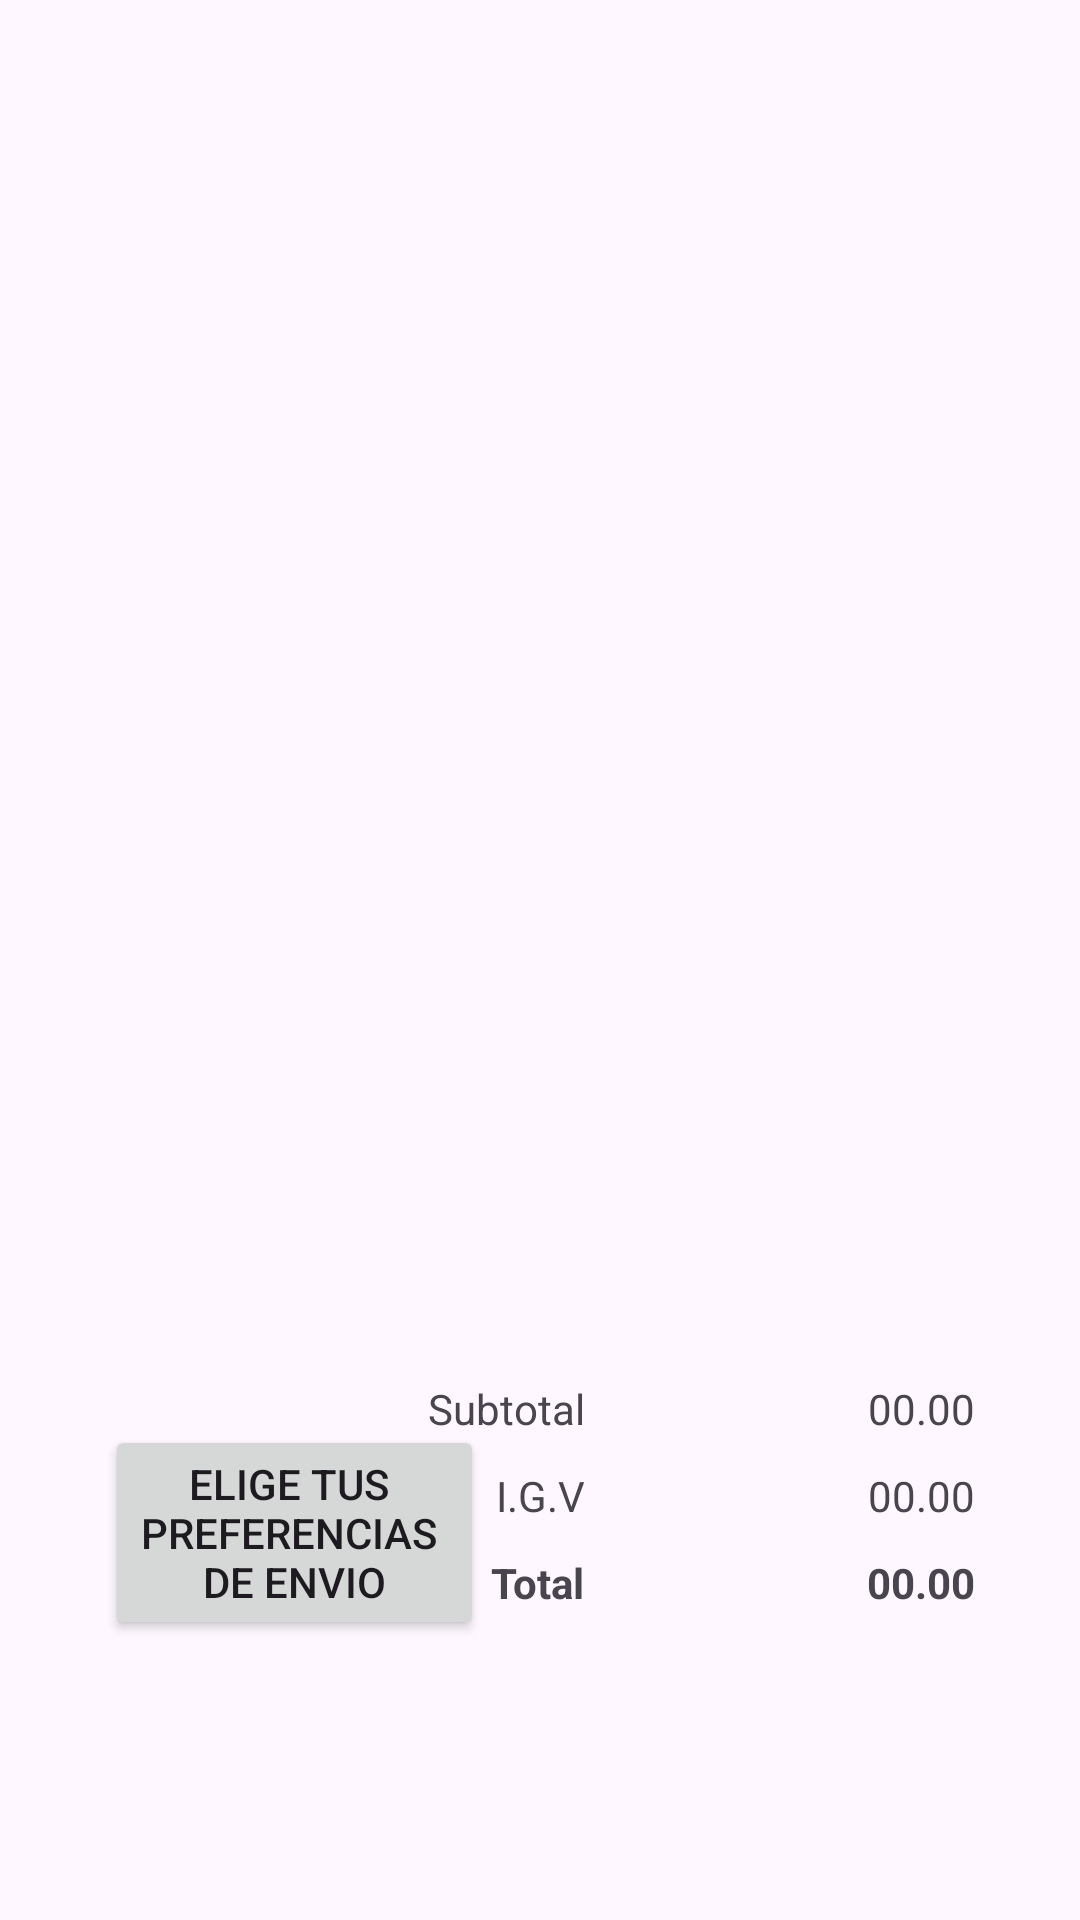

Reconstruct the res/layout file that produces this screen, plus the resources it refers to.
<!-- AndroidManifest.xml: application theme Theme.VirtualShop -->
<!-- res/layout/fragment_shopping2.xml -->
<?xml version="1.0" encoding="utf-8"?>
<androidx.constraintlayout.widget.ConstraintLayout xmlns:android="http://schemas.android.com/apk/res/android"
    xmlns:app="http://schemas.android.com/apk/res-auto"
    xmlns:tools="http://schemas.android.com/tools"
    android:id="@+id/tvTitleShoppingCart"
    android:layout_width="match_parent"
    android:layout_height="match_parent"
    tools:context=".fragments.Shopping2Fragment">

    <androidx.cardview.widget.CardView
        android:layout_width="match_parent"
        android:layout_height="0dp"
        app:layout_constraintBottom_toTopOf="@+id/rvListProductShoppingCart"
        app:layout_constraintEnd_toEndOf="parent"
        app:layout_constraintHorizontal_bias="0.5"
        app:layout_constraintStart_toStartOf="parent"
        app:layout_constraintTop_toTopOf="parent">

        <TextView
            android:id="@+id/textView"
            android:layout_width="wrap_content"
            android:layout_height="wrap_content"
            android:text="@string/title_shopping_fragment"
            android:textSize="20sp"
            android:layout_gravity="center"/>
    </androidx.cardview.widget.CardView>

    <androidx.recyclerview.widget.RecyclerView
        android:id="@+id/rvListProductShoppingCart"
        android:layout_width="409dp"
        android:layout_height="478dp"
        android:layout_marginBottom="200dp"
        app:layoutManager="androidx.recyclerview.widget.LinearLayoutManager"
        app:layout_constraintBottom_toBottomOf="parent"
        app:layout_constraintEnd_toEndOf="parent"
        app:layout_constraintHorizontal_bias="0.5"
        app:layout_constraintStart_toStartOf="parent"
        tools:listitem="@layout/item_shopping_cart" />

    <TextView
        android:id="@+id/tvSubtotal"
        android:layout_width="wrap_content"
        android:layout_height="wrap_content"
        android:layout_marginTop="20dp"
        android:layout_marginEnd="50dp"
        android:text="@string/title_subtotal"
        app:layout_constraintEnd_toStartOf="@+id/tvValueSubtotal"
        app:layout_constraintTop_toBottomOf="@+id/rvListProductShoppingCart" />

    <TextView
        android:id="@+id/tvIgv"
        android:layout_width="wrap_content"
        android:layout_height="wrap_content"
        android:layout_marginTop="10dp"
        android:layout_marginEnd="50dp"
        android:text="@string/title_i_g_v"
        app:layout_constraintEnd_toStartOf="@+id/tvValueIgv"
        app:layout_constraintTop_toBottomOf="@+id/tvSubtotal" />

    <TextView
        android:id="@+id/tvTotal"
        android:layout_width="wrap_content"
        android:layout_height="wrap_content"
        android:layout_marginTop="10dp"
        android:layout_marginEnd="50dp"
        android:text="@string/title_total"
        android:textStyle="bold"
        app:layout_constraintEnd_toStartOf="@+id/tvValueTotal"
        app:layout_constraintTop_toBottomOf="@+id/tvIgv" />

    <TextView
        android:id="@+id/tvValueSubtotal"
        android:layout_width="80dp"
        android:layout_height="wrap_content"
        android:layout_marginTop="20dp"
        android:layout_marginEnd="35dp"
        android:gravity="right"
        android:text="@string/value_subtotal"
        app:layout_constraintEnd_toEndOf="parent"
        app:layout_constraintTop_toBottomOf="@+id/rvListProductShoppingCart" />

    <TextView
        android:id="@+id/tvValueIgv"
        android:layout_width="80dp"
        android:layout_height="wrap_content"
        android:layout_marginTop="10dp"
        android:layout_marginEnd="35dp"
        android:gravity="right"
        android:text="@string/value_igv"
        app:layout_constraintEnd_toEndOf="parent"
        app:layout_constraintTop_toBottomOf="@+id/tvValueSubtotal" />

    <TextView
        android:id="@+id/tvValueTotal"
        android:layout_width="80dp"
        android:layout_height="wrap_content"
        android:layout_marginTop="10dp"
        android:layout_marginEnd="35dp"
        android:gravity="right"
        android:text="@string/value_total"
        android:textStyle="bold"
        app:layout_constraintEnd_toEndOf="parent"
        app:layout_constraintTop_toBottomOf="@+id/tvValueIgv" />

    <Button
        android:id="@+id/btnConfirmPurchase"
        android:layout_width="wrap_content"
        android:layout_height="wrap_content"
        android:layout_marginStart="35dp"
        android:layout_marginTop="35dp"
        android:text="@string/title_delivery_preferences"
        app:layout_constraintStart_toStartOf="parent"
        app:layout_constraintTop_toBottomOf="@+id/rvListProductShoppingCart" />
</androidx.constraintlayout.widget.ConstraintLayout>
<!-- res/layout/item_shopping_cart.xml (included above) -->
<?xml version="1.0" encoding="utf-8"?>
<androidx.cardview.widget.CardView
    xmlns:android="http://schemas.android.com/apk/res/android"
    xmlns:app="http://schemas.android.com/apk/res-auto"
    xmlns:tools="http://schemas.android.com/tools"
    android:layout_width="wrap_content"
    android:layout_height="wrap_content">

    <androidx.constraintlayout.widget.ConstraintLayout
        android:layout_width="409dp"
        android:layout_height="120dp"
        tools:layout_editor_absoluteX="1dp"
        tools:layout_editor_absoluteY="208dp">

        <androidx.cardview.widget.CardView
            android:id="@+id/cardView"
            android:layout_width="118dp"
            android:layout_height="103dp"
            app:cardCornerRadius="15dp"
            app:layout_constraintBottom_toBottomOf="parent"
            app:layout_constraintStart_toStartOf="parent"
            app:layout_constraintTop_toTopOf="parent">

            <ImageView
                android:id="@+id/ivPhotoSC"
                android:layout_width="match_parent"
                android:layout_height="match_parent"
                android:contentDescription="@string/description_image_product"
                app:layout_constraintBottom_toBottomOf="parent"
                app:layout_constraintStart_toStartOf="parent"
                app:layout_constraintTop_toTopOf="parent"
                tools:srcCompat="@tools:sample/avatars" />
        </androidx.cardview.widget.CardView>

        <TextView
            android:id="@+id/tvNameProductSC"
            android:layout_width="wrap_content"
            android:layout_height="wrap_content"
            android:layout_marginStart="10dp"
            android:layout_marginTop="30dp"
            android:text="@string/name_product"
            app:layout_constraintStart_toEndOf="@+id/cardView"
            app:layout_constraintTop_toTopOf="parent" />

        <TextView
            android:id="@+id/tvPriceProductSC"
            android:layout_width="wrap_content"
            android:layout_height="wrap_content"
            android:layout_marginStart="10dp"
            android:layout_marginTop="10dp"
            android:textStyle="bold"
            android:text="@string/price_product"
            app:layout_constraintStart_toEndOf="@+id/cardView"
            app:layout_constraintTop_toBottomOf="@+id/tvNameProductSC" />

        <ImageView
            android:id="@+id/ivBtnDelete"
            android:layout_width="35dp"
            android:layout_height="49dp"
            android:contentDescription="@string/title_button_delete"
            app:layout_constraintBottom_toBottomOf="parent"
            app:layout_constraintEnd_toEndOf="parent"
            app:layout_constraintTop_toTopOf="parent"
            app:srcCompat="@drawable/ico_delete_24" />

        <de.hdodenhof.circleimageview.CircleImageView
            android:id="@+id/ivAddQuantity"
            android:layout_width="20dp"
            android:layout_height="20dp"
            android:layout_marginEnd="5dp"
            android:src="@drawable/ico_add_24"
            app:civ_border_color="@color/black"
            app:civ_border_width="1dp"
            app:layout_constraintBottom_toBottomOf="parent"
            app:layout_constraintEnd_toStartOf="@+id/etQuantity"
            app:layout_constraintTop_toTopOf="parent"
            app:layout_constraintVertical_bias="0.5" />

        <de.hdodenhof.circleimageview.CircleImageView
            android:id="@+id/ivDecreaseQuantity"
            android:layout_width="20dp"
            android:layout_height="20dp"
            android:layout_marginEnd="5dp"
            android:src="@drawable/ico_remove_24"
            app:civ_border_width="1dp"
            app:layout_constraintBottom_toBottomOf="parent"
            app:layout_constraintEnd_toStartOf="@+id/ivBtnDelete"
            app:layout_constraintTop_toTopOf="parent"
            app:layout_constraintVertical_bias="0.504" />

        <EditText
            android:id="@+id/etQuantity"
            android:layout_width="50dp"
            android:layout_height="50dp"
            android:layout_marginEnd="5dp"
            android:ems="10"
            android:inputType="number"
            android:text="@string/title_quantity"
            android:enabled="false"
            android:textAlignment="center"
            android:textSize="15sp"
            app:layout_constraintBottom_toBottomOf="parent"
            app:layout_constraintEnd_toStartOf="@+id/ivDecreaseQuantity"
            app:layout_constraintTop_toTopOf="parent"
            app:layout_constraintVertical_bias="0.5" />
    </androidx.constraintlayout.widget.ConstraintLayout>
</androidx.cardview.widget.CardView>
<!-- resources referenced by this layout -->
<resources>
  <color name="black">#FF000000</color>
  <!-- drawable ico_add_24 (drawable) -->
  <vector android:autoMirrored="true" android:height="24dp"
      android:tint="#4D4E4E" android:viewportHeight="24"
      android:viewportWidth="24" android:width="24dp" xmlns:android="http://schemas.android.com/apk/res/android">
      <path android:fillColor="@android:color/white" android:pathData="M19,13h-6v6h-2v-6H5v-2h6V5h2v6h6v2z"/>
  </vector>
  <!-- drawable ico_delete_24 (drawable) -->
  <vector android:autoMirrored="true" android:height="24dp"
      android:tint="#4D4E4E" android:viewportHeight="24"
      android:viewportWidth="24" android:width="24dp" xmlns:android="http://schemas.android.com/apk/res/android">
      <path android:fillColor="@android:color/white" android:pathData="M6,19c0,1.1 0.9,2 2,2h8c1.1,0 2,-0.9 2,-2V7H6v12zM19,4h-3.5l-1,-1h-5l-1,1H5v2h14V4z"/>
  </vector>
  <!-- drawable ico_remove_24 (drawable) -->
  <vector android:autoMirrored="true" android:height="24dp"
      android:tint="#4D4E4E" android:viewportHeight="24"
      android:viewportWidth="24" android:width="24dp" xmlns:android="http://schemas.android.com/apk/res/android">
      <path android:fillColor="@android:color/white" android:pathData="M19,13H5v-2h14v2z"/>
  </vector>
  <string name="description_image_product">Product Image</string>
  <string name="name_product">NameProduct</string>
  <string name="price_product">S/. 120.00</string>
  <string name="title_button_delete">button delete</string>
  <string name="title_delivery_preferences">Elige tus \npreferencias \nde envio</string>
  <string name="title_i_g_v">I.G.V</string>
  <string name="title_quantity">0</string>
  <string name="title_shopping_fragment">Tu carrito de compras</string>
  <string name="title_subtotal">Subtotal</string>
  <string name="title_total">Total</string>
  <string name="value_igv">00.00</string>
  <string name="value_subtotal">00.00</string>
  <string name="value_total">00.00</string>
  <style name="Theme.VirtualShop" parent="Base.Theme.VirtualShop" />
  <style name="Base.Theme.VirtualShop" parent="Theme.Material3.DayNight.NoActionBar">
          
          
  
      </style>
</resources>
